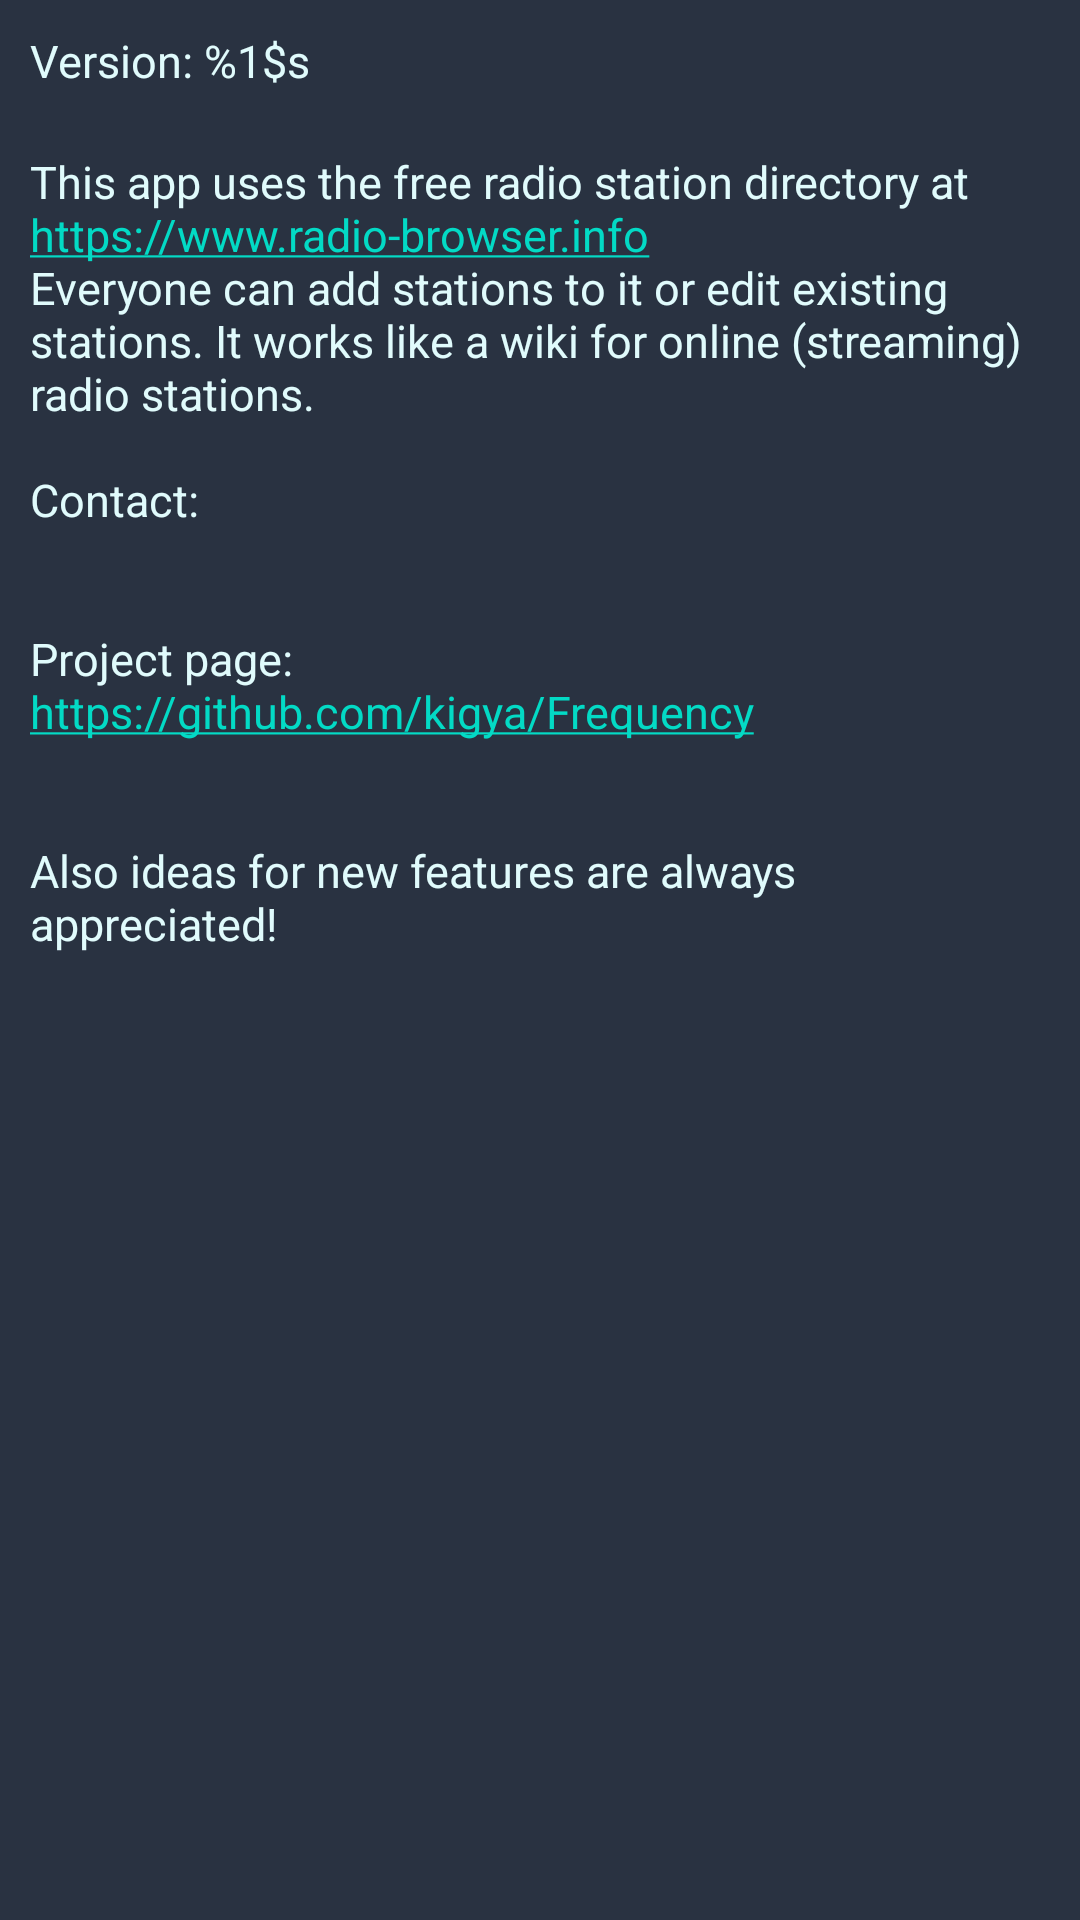

Here is an Android app screen rendered from its layout file. Give the layout XML and the strings, colors and styles it references.
<!-- AndroidManifest.xml: application theme Theme.Frequency -->
<!-- res/layout/fragment_contact_us.xml -->
<?xml version="1.0" encoding="utf-8"?>
<LinearLayout xmlns:android="http://schemas.android.com/apk/res/android"
    android:layout_width="match_parent"
    android:layout_height="match_parent"
    android:background="@color/ebony_clay"
    android:orientation="vertical">

    <androidx.appcompat.widget.AppCompatTextView
        android:id="@+id/about_version"
        android:layout_width="match_parent"
        android:layout_height="wrap_content"
        android:layout_margin="10dp"
        android:elegantTextHeight="false"
        android:text="@string/about_version"
        android:textColor="@color/foam"
        android:textIsSelectable="true"
        android:textSize="15sp"
        android:typeface="normal" />

    <androidx.appcompat.widget.AppCompatTextView
        android:layout_width="match_parent"
        android:layout_height="wrap_content"
        android:layout_margin="10dp"
        android:autoLink="web|email"
        android:elegantTextHeight="false"
        android:linksClickable="true"
        android:singleLine="false"

        android:text="@string/about_text"
        android:textColor="@color/foam"
        android:textIsSelectable="false"
        android:textSize="15sp"
        android:typeface="normal" />

</LinearLayout>
<!-- resources referenced by this layout -->
<resources>
  <color name="ebony_clay">#293241</color>
  <color name="foam">#E0FBFC</color>
  
      // progress bar backGR color TODO
  <string name="about_text">This app uses the free radio station directory at\nhttps://www.radio-browser.info\nEveryone can add stations to it or edit existing stations. It works like a wiki for online (streaming) radio stations.\n\nContact:\n\n\nProject page:\nhttps://github.com/kigya/Frequency\n\n\nAlso ideas for new features are always appreciated!\n\n</string>
  <string name="about_version">Version: %1$s</string>
  <style name="Theme.Frequency" parent="Theme.MaterialComponents.DayNight.DarkActionBar">
          
          <item name="colorPrimary">@color/purple_500</item>
          <item name="colorPrimaryVariant">@color/purple_700</item>
          <item name="colorOnPrimary">@color/white</item>
          
          <item name="colorSecondary">@color/teal_200</item>
          <item name="colorSecondaryVariant">@color/teal_700</item>
          <item name="colorOnSecondary">@color/black</item>
          
          <item name="android:statusBarColor" tools:targetApi="l">@color/ebony_clay</item>
          <item name="android:windowLightStatusBar" tools:targetApi="m">false</item>
          <item name="windowActionBar">false</item>
          <item name="windowNoTitle">true</item>
          
      </style>
  <color name="purple_500">#FF6200EE</color>
  <color name="purple_700">#FF3700B3</color>
  <color name="white">#FFFFFFFF</color>
  <color name="teal_200">#FF03DAC5</color>
  <color name="teal_700">#FF018786</color>
  <color name="black">#FF000000</color>
</resources>
